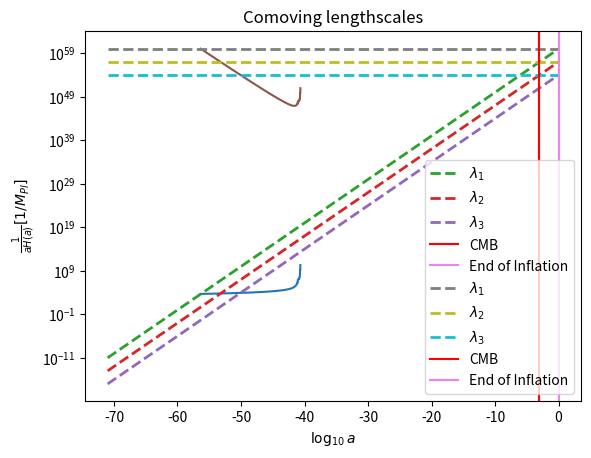

Write Python code to recreate this figure.
import numpy as np
import matplotlib.pyplot as plt
from scipy.integrate import odeint

def potential(phi,potparams):
	Lambda = potparams
	v = 0.25*Lambda*phi**4
	dvdphi = Lambda*phi**3
	return v,dvdphi

def bgeqn(Phi,N,potparams):
	phi = Phi[0]
	dphidN = Phi[1]
	v,dvdphi = potential(phi,potparams)
	d2phidN2 = -(3.-0.5*(dphidN*dphidN))*dphidN-(6.-(dphidN*dphidN))*dvdphi/(2.*v)
	return dphidN,d2phidN2
	
potparams = 7e-12

#Initial condition
phi0 = np.zeros(2)
phi0[0] = 16.5
Vini,dV_ini = potential(phi0[0],potparams)
phi0[1] = -dV_ini/Vini

N = np.arange(0,71,5e-3)

phi = odeint(bgeqn,phi0,N,args = (potparams,))
V,dV = potential(phi[:,0],potparams)
H = np.sqrt(V/(3-((phi[:,1])**2)/2))
Rinfl = 1/H

def H(a,Or,Om,Ok,Ol,H0):
	Hz = H0*((Or/a**4)+(Om/a**3)+(Ok/a**2)+Ol)**0.50e0
	return Hz

Or=2.47e-5/(67.36/100.0)**2
Om=0.3153
Ok = 0.0e0
Ol=1-Or-Om-Ok
H0=67.36

C=2.99792458e8
Km=1000
MPc=3.085678e22
mGeVinv=5.07e15
MplGeV=2.4e18
Const=Km/MPc/C/mGeVinv/MplGeV

a = np.logspace(-71, 0, 1000)
Hz=np.zeros(len(a))
Hz = H(a,Or,Om,Ok,Ol,H0)*Const
RadH = 1/Hz

lambda1=10**60*a
lambda2=10**57*a
lambda3=10**54*a

down = []
for i in lambda1:
	if i < Rinfl[0]:
		down.append(i)

tr = np.where(lambda1 == down[-1])[0][0]
pr = np.log10(a)[tr]
extra = 0
aN = N*0.4343+pr+extra

down1 = []
for i in RadH:
	if i < Rinfl[-1]:
		down1.append(i)

tr1 = np.where(RadH == down1[-1])[0][0]
pr1 = np.log10(a)[tr1]

#plt.xlim([-60,0])
plt.xlabel(r'$\log_{10} a$')
plt.yscale('log')
plt.ylabel(r'$\frac{1}{H(a)} [1/M_{Pl}]$')
plt.plot(aN,Rinfl)
#plt.plot(np.log10(a), RadH)
plt.plot(np.log10(a[tr1:]), RadH[tr1:])
plt.plot(np.log10(a),lambda1, lw=2,linestyle='--',label=r'$\lambda_1$')
plt.plot(np.log10(a),lambda2, lw=2,linestyle='--',label=r'$\lambda_2$')
plt.plot(np.log10(a),lambda3, lw=2,linestyle='--',label=r'$\lambda_3$')
plt.axvline(np.log10(1/1101), 0, 1, label='CMB',color='red')
plt.axvline(pr1, 0, 1, label='End of Inflation',color='violet')
plt.title('Physical lengthscales')
plt.legend()
plt.show()

#plt.xlim([-60,0])
plt.xlabel(r'$\log_{10} a$')
plt.yscale('log')
plt.ylabel(r'$\frac{1}{aH(a)} [1/M_{Pl}]$')
plt.plot(aN,Rinfl/(10**aN))
plt.plot(np.log10(a[tr1:]),(RadH/a)[tr1:])
plt.plot(np.log10(a),lambda1/a, lw=2,linestyle='--',label=r'$\lambda_1$')
plt.plot(np.log10(a),lambda2/a, lw=2,linestyle='--',label=r'$\lambda_2$')
plt.plot(np.log10(a),lambda3/a, lw=2,linestyle='--',label=r'$\lambda_3$')
plt.axvline(np.log10(1/1101), 0, 1, label='CMB',color='red')
plt.axvline(pr1, 0, 1, label='End of Inflation',color='violet')
plt.title('Comoving lengthscales')
plt.legend()
plt.show()
